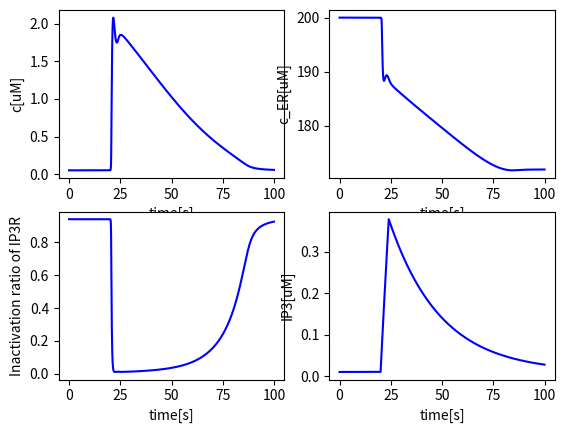
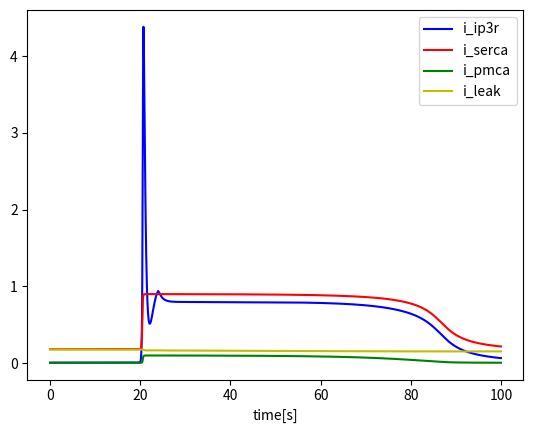

Reproduce these figures in Python, in order.
#!/usr/bin/env python
# -*- coding: utf-8 -*-

import numpy as np
import matplotlib.pyplot as plt
from scipy.integrate import odeint

class DeYoungKeizerCell:
    '''Simplified De Young-Keizer model, modified from p101 of "Models of Calcium Signalling" by J. Sneyd'''
    def __init__(self, T = 100, dt = 0.001):
        # General Parameters
        self.delta = 1
        self.gamma = 5.5

        # IPR

        '''DeYoungKeizer'''
        self.v_ip3r = 1.11
        self.k_p = 0.13
        self.k_c = 0.082

        '''Hofer'''
        # self.v_ip3r = 0.08
        # self.ka = 0.2
        # self.kip = 0.3

        '''Sneyd'''
        # self.v_ip3r = 0.1
        # self.k_p = 0.3 # 0.01 (This value can make this model similar to Hofer model)
        # self.k_c = 0.7 # Atri
        # self.k_2 = 0.7 # Atri

        # Inactivation ratio
        self.ki = 0.2
        self.k_6 = 4

        # SERCA
        self.v_serca = 0.9
        self.k_serca = 0.1

        # PMCA
        self.v_pmca = 0.1
        self.k_pmca = 0.3

        # IP3
        self.ip_decay = 0.04

        # Initial values
        self.c0 = 0.05
        self.s0 = 200
        self.r0 = 0.94117
        self.ip0 = 0.01

        # Time constants
        self.T = T
        self.dt = dt
        self.time = np.linspace(0, T, int(T/dt))


    '''IP3R terms'''

    '''DeYoungKeizer'''
    def i_ip3r(self, c, s, r, ip):
            return self.v_ip3r * (ip / (self.k_p + ip))**3 \
                * (c / (self.k_c + c))**3 * r * (s - c)

    '''Hofer'''
    # def i_ip3r(self, c, s, r, ip):
    #     return (self.v_ip3r * r * c**2 * ip**2 / (self.ka**2 + c**2) / (self.kip**2 + ip**2)) * (s - c)

    '''Sneyd'''
    # def i_ip3r(self, c, c_t, r, ip):
    #     # Atri 1993 IP3R
    #     return self.v_ip3r * (ip**3 / (self.k_p**3 + ip**3)) \
    #         * (c / (self.k_c + c)) * r * ((c_t-c)*self.gamma - c)

    def v_r(self, c, r):
        # Rate of the inactivation ratio
        return self.k_6 * (self.ki**2 / (self.ki**2 + c**2) - r)

    '''SERCA'''
    def i_serca(self, c):
        # SERCA [uM/s]
        return self.v_serca * c**2 / (c**2 + self.k_serca**2)

    '''Leak from ER'''
    def i_leak(self, c, s):
        # Leak from ER to cytosol [uM/s]
        v_leak = (- self.i_ip3r(self.c0, self.s0, self.r0, self.ip0) 
        + self.i_serca(self.c0)) / (self.s0 - self.c0)
        return v_leak * (s - c)

    '''PMCA'''
    def i_pmca(self, c):
        return self.v_pmca * c**2 / (c**2 + self.k_pmca**2)

    '''Inward current'''
    def i_in(self):
        return self.i_pmca(self.c0)

    '''Stimulation'''
    def stim(self, t):
        if 20 <= t < 24:
            return 0.1
        else:
            return self.ip_decay * self.ip0

    '''Time stepping terms'''
    def rhs(self, y, t):
        # Right-hand side formulation
        c, s, r, ip = y

        dcdt = self.i_ip3r(c, s, r, ip) + self.i_leak(c, s) - self.i_serca(c) + (self.i_in() - self.i_pmca(c)) * self.delta
        dsdt = self.gamma * (self.i_serca(c) - self.i_ip3r(c, s, r, ip) - self.i_leak(c, s))
        drdt = self.v_r(c, r)
        dipdt = self.stim(t) - self.ip_decay * ip

        return [dcdt, dsdt, drdt, dipdt]

    def step(self):
        # Time stepping    
        y0 = [self.c0, self.s0, self.r0, self.ip0]
        sol = odeint(self.rhs, y0, self.time, hmax = 0.005)
        return sol

    '''Plot'''
    def plot(self, a, tmin=0, tmax=1000, xlabel = 'time[s]', ylabel = None, color = 'b'):
        plt.plot(self.time[int(tmin/self.dt):int(tmax/self.dt)], a[int(tmin/self.dt):int(tmax/self.dt)], color)
        if xlabel:  plt.xlabel(xlabel)
        if ylabel:  plt.ylabel(ylabel)

if __name__ == "__main__":
    model = DeYoungKeizerCell(100)
    sol = model.step()
    c = sol[:,0]
    s = sol[:,1]
    r = sol[:,2]
    ip = sol[:,3]

    # Plot the results
    plt.figure()
    plt.subplot(221)
    model.plot(c, ylabel = 'c[uM]')
    plt.subplot(222)
    model.plot(s, ylabel = 'c_ER[uM]')
    plt.subplot(223)
    model.plot(r, ylabel = 'Inactivation ratio of IP3R')
    plt.subplot(224)
    model.plot(ip, ylabel = 'IP3[uM]')
    plt.show()

    # Plot the currents
    plt.figure()
    model.plot(model.i_ip3r(c, s, r, ip), color='b')
    model.plot(model.i_serca(c), color = 'r')
    model.plot(model.i_pmca(c), color = 'g')
    model.plot(model.i_leak(c, s), color = 'y')
    plt.legend(['i_ip3r', 'i_serca', 'i_pmca', 'i_leak'])
    plt.show()
    
